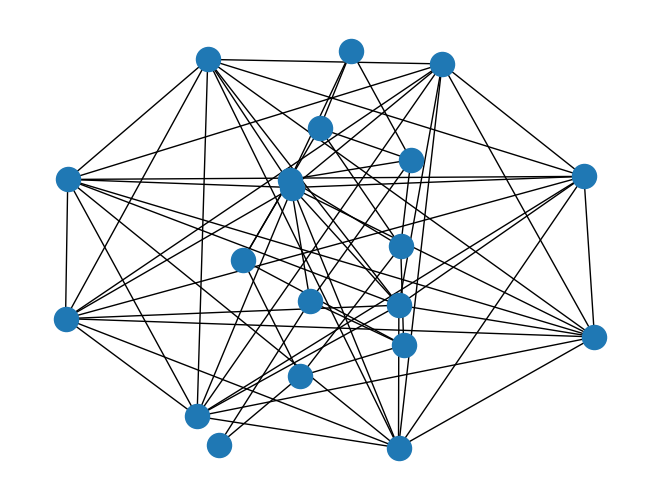

Here is the Python script that generated this plot:
# -*- coding: utf-8 -*-
"""
Created on Mon Nov  9 20:06:32 2020

@author: Supriyo
"""

import networkx as nx
import matplotlib.pyplot as plt 

g=nx.Graph()


#l=[1,2,3]

# g.add_node(1)
# g.add_node(2)
# g.add_node(3)
    # g.add_nodes_from(l)
    
    # g.add_edge(1,2)
    # g.add_edge(2,3)
    # g.add_edge(3,1)

# print(g.nodes())
# print(g.edges())

g=nx.complete_graph(10)

h=nx.gnp_random_graph(10,0.5)#0.55 is the probability
nx.draw(g)
nx.draw(h)
plt.show()

nx.write_gexf(g,"test.gexf")
